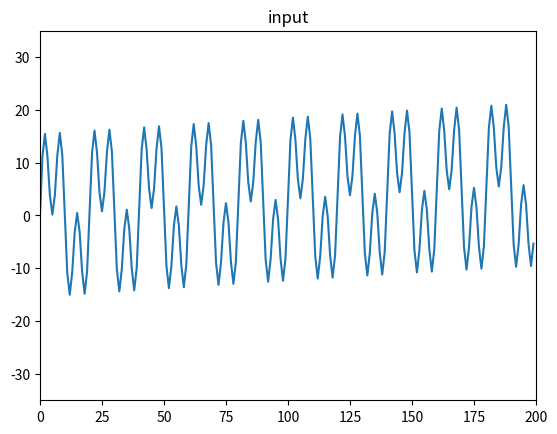
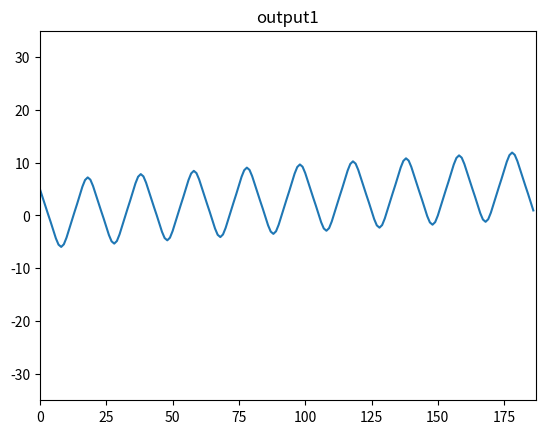
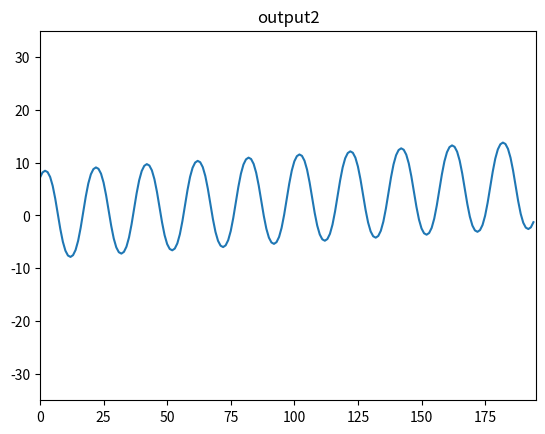

Generate these figures, in order, with matplotlib:
import matplotlib.pyplot as plt
import numpy as np
import math
import random

random.seed()
pi = math.pi
cos = math.cos
sin = math.sin
ceil = math.ceil
floor = math.floor
fabs = math.fabs
sqrt = math.sqrt
lg = math.log10


def Polyharmonic1(t):
    return (10 * sin(0.3 * pi * t) +
            10 * sin(0.1 * pi * t) +
            10 * sin(0.001 * pi * t))


def low_pass_filter(n, omega_c):
    if n == 0:
        return omega_c / pi
    else:
        return sin(omega_c * n) / (pi * n)


def high_pass_filter(n, omega_c):
    if n == 0:
        return 1 - omega_c/pi
    else:
        return - sin(omega_c * n) / (pi * n)


def bandpass_filter(n, f1, f2, w1, w2):
    if n == 0:
        return 2 * (f2 - f1)
    else:
        return sin(w2 * n) / (pi * n) - sin(w1 * n) / (pi * n)


def barrage_filter(n, f1, f2, w1, w2):
    if n == 0:
        return 1 - 2 * (f2 - f1)
    else:
        return sin(w1 * n) / (pi * n) - sin(w2 * n) / (pi * n)


def_filters = {
    'low': low_pass_filter,
    'high': high_pass_filter,
    'band': bandpass_filter,
    'barrage': barrage_filter
}


def kaiser_window(omega_s, omega_p, omega_a, A_o, type="low"):
    # omega_s - частота дискретизации
    # omega_p - полоса пропускания
    # omega_a - полоса заграждения
    # A_o - параметр, определяющий A_a, A_p
    H = []  # Импульсная характеристика фильтра
    H_d = []  # Идеальная импульсная характеристика
    W = []  # Весовая функция

    try:
        filter = def_filters[type]
    except KeyError as e:
        raise ValueError('Undefined filter type: {}'.format(e.args[0]))

    delta1 = pow(10, -0.05 * A_o)
    delta2 = (pow(10, 0.05 * A_o) - 1) / (pow(10, 0.05 * A_o) + 1)
    delta = min(delta1, delta2)
    A_a = -20 * lg(delta)   # Минимальное затухание в полосе задерживания

    # Максимально допустимая пульсация в полосе пропускания
    # A_p = 20 * lg((1 + delta) / (1 - delta))

    omega_c = (omega_p + omega_a) / 2
    D = 0.9222 if (A_a <= 21) else (A_a - 7.95) / 14.36
    alpha = (0.0 if A_a <= 21 else
             0.5842 * pow(A_a - 21, 0.4) + 0.07886 * (A_a - 21) if A_a <= 50 else
             0.1102 * (A_a - 8.7))

    size = ceil(omega_s * D / (omega_a - omega_p) * 0.5) * 2 + 1  # Длина фильтра
    start, fin = -floor(size / 2), floor(size / 2)
    print("size, start, fin:", size, start, fin)

    for n in range(start, fin + 1):
        H_d.append(filter(n, omega_c))
        # весовая функция Кайзера
        beta = alpha * sqrt(1 - pow(2 * n / (size - 1), 2))
        # i0 - модифицированная функция Бесселя 1-го рода 0-го порядка
        W.append(np.i0(beta) / np.i0(alpha))
        # Преобразование коэффициентов по принципу свертки
        H.append(H_d[-1] * W[-1])

    # Нормировка импульсной характеристики
    sum = 0.0
    for i in range(size):
        sum += H[i]
    for i in range(size):
        H[i] /= sum
    return H


def hamming_window(size, alpha, Fc, type="low"):
    if alpha < 0 or alpha > 1:
        return False

    H = []  # Импульсная характеристика фильтра
    H_d = []  # Идеальная импульсная характеристика
    W = []  # Весовая функция

    try:
        filter = def_filters[type]
    except KeyError as e:
        raise ValueError('Undefined filter type: {}'.format(e.args[0]))

    start, fin = -floor(size / 2), floor(size / 2)

    print("size, start, fin:", size, start, fin)

    for n in range(start, fin + 1):
        H_d.append(filter(n, Fc))
        # весовая функция Кайзера
        W.append(alpha - (1 - alpha) * cos(2 * pi * n / (size - 1)))
        # Преобразование коэффициентов по принципу свертки
        H.append(H_d[-1] * W[-1])

    # Нормировка импульсной характеристики
    sum = 0.0
    for i in range(size):
        sum += H[i]
    for i in range(size):
        H[i] /= sum
    return H


def response(input, H):
    if len(input) < 1:
        return 0

    output = 0.0
    inpSize = len(input)
    firSize = len(H)

    for i in range(firSize):
        if inpSize - 1 - i >= 0:
            output += H[i] * input[-1 - i]
    return output


H1 = kaiser_window(1, 0.15, 0.3, 30, "low")
H2 = hamming_window(5, 0.54, 0.001, "low")
t = list(range(200))
input = []
output1 = []
output2 = []

for i in t:
    input.append(Polyharmonic1(i))
    if i >= len(H1):
        output1.append(response(input, H1))
    if i >= len(H2):
        output2.append(response(input, H2))


def plotGraphic(func, delta_y, name="Function"):
    t = list(range(len(func)))
    plt.xlim(0, len(func))
    plt.ylim(-delta_y, delta_y)
    plt.plot(t, func)
    plt.title(name)
    plt.show()


plotGraphic(input, 35, "input")
plotGraphic(output1, 35, "output1")
plotGraphic(output2, 35, "output2")
